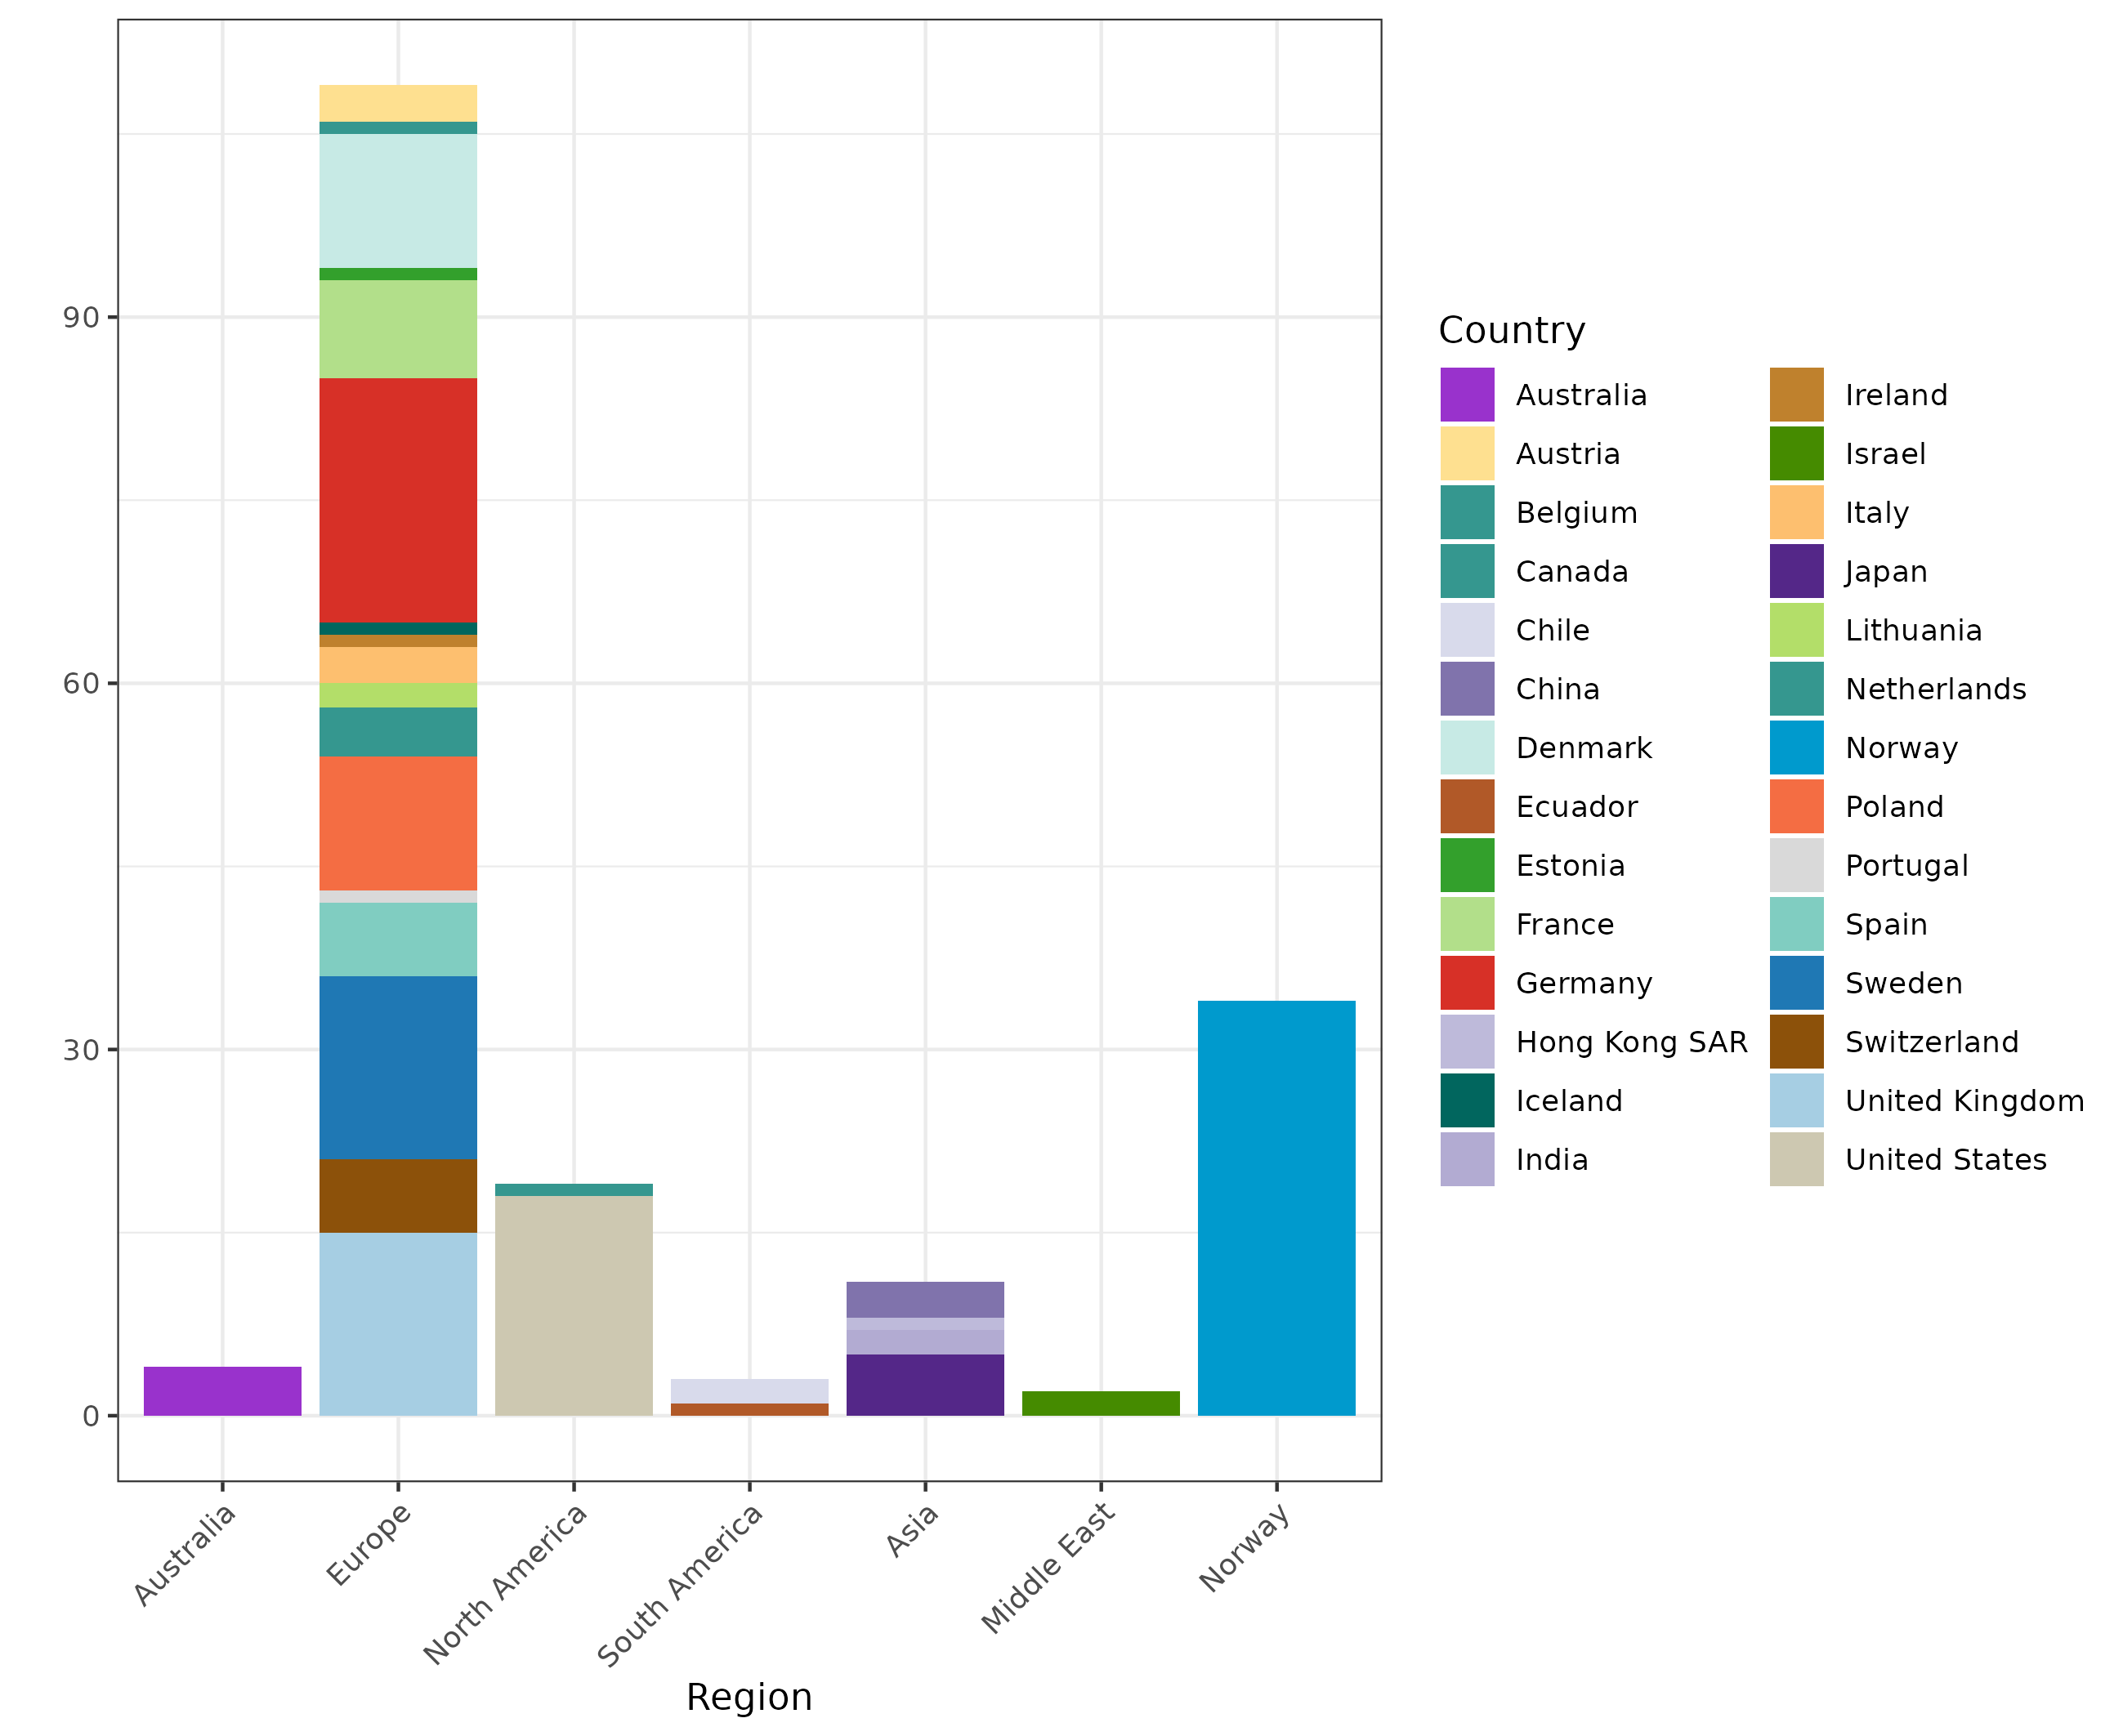

Here is the R script that generated this plot:
pal<-c("United Kingdom"="#a6cee3", 
             "Sweden"="#1f78b4",
             "Germany"="#d73027",
             "France"="#b2df8a",
             "Estonia"="#33a02c",
             "Poland"="#f46d43",
             "Ireland" = "#bf812d" ,
             "Switzerland"="#8c510a",
             "Italy"="#fdbf6f",
             "Lithuania" = "#B3DE69",
             "Portugal" ="#D9D9D9",
             "Austria"="#fee090",
             "Denmark"="#c7eae5",
             "Spain"="#80cdc1",
             "Netherlands"="#35978f",
             "Ecuador"="#b15928",
             "Iceland"="#01665e",
             "Japan"="#542788",
             "China"="#8073ac",
             "India"="#b2abd2",
             "Hong Kong SAR"="#BEBADA",
             "Chile"="#d8daeb",
             "USA"="#bf812d",
             "Belgium"="#35978f",
             "Canada"="#35978f",
             "Norway"="deepskyblue3",
             "Israel"="chartreuse4",
             "United States"="cornsilk3",
             "Australia"="darkorchid")

cl<-read.table("country_list.txt",sep="\t",h=T)

cl$Region<-fct_recode(cl$Country,"Norway"="Norway",
                      "Europe" = "United Kingdom",
                      "Europe" = "Sweden",
                      "Europe" = "Germany",
                      "Europe" = "France",
                      "Europe" = "Sweden",
                      "Europe" = "Estonia",
                      "Europe" = "Poland",
                      "Europe" = "Ireland",
                      "Europe" = "Switzerland",
                      "Europe" = "Italy",
                      "Europe" = "Lithuania",
                      "Europe" = "Portugal",
                      "Europe" = "Denmark",
                      "Europe" = "Austria",
                      "Europe" = "Belgium",
                      "Europe" = "Spain",
                      "Europe" = "Netherlands",
                      "Asia" = "China",
                      "Asia" = "India",
                      "Asia" = "Hong Kong SAR",
                      "North America" = "United States",
                      "North America" = "Canada",
                      "South America" = "Chile",
                      "Asia" = "Japan",
                      "North America" = "USA",
                      "South America" = "Ecuador",
                      "Middle East" = "Israel",
                      "Europe"="Iceland")
ggplot(cl,aes(x=Region,fill=Country))+
  geom_bar(stat="count",position="stack")+
  scale_fill_manual(values=pal)+
  theme_bw()+
  ylab("")+
  theme(axis.text.x = element_text(angle=45,hjust=1))
ggsave("country_chart.png",width=22,height=18,unit="cm")
